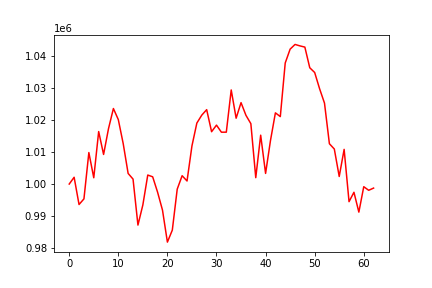

The table this chart was drawn from, first rows:
, 0
0, 1000000
1, 1002109
2, 993628
3, 995382
4, 1009802
5, 1001954
6, 1016338
7, 1009214
8, 1017226
9, 1023511
10, 1020065
11, 1012559
12, 1003300
13, 1001542
14, 987224
15, 993498
16, 1002802
17, 1002255
18, 997464
19, 991882
20, 981921
21, 985652
22, 998409
23, 1002595
24, 1000953
25, 1011871
26, 1018988
27, 1021443
28, 1023158
29, 1016294
30, 1018342
31, 1016141
32, 1016151
33, 1029292
34, 1020495
35, 1025345
36, 1021396
37, 1018798
38, 1001984
39, 1015213
40, 1003308
41, 1013573
42, 1022165
43, 1020995
44, 1037686
45, 1041996
46, 1043461
47, 1043011
48, 1042632
49, 1036203
50, 1034726
51, 1029678
52, 1025200
53, 1012548
54, 1010907
55, 1002354
56, 1010793
57, 994513
58, 997436
59, 991259
... 3 more rows
